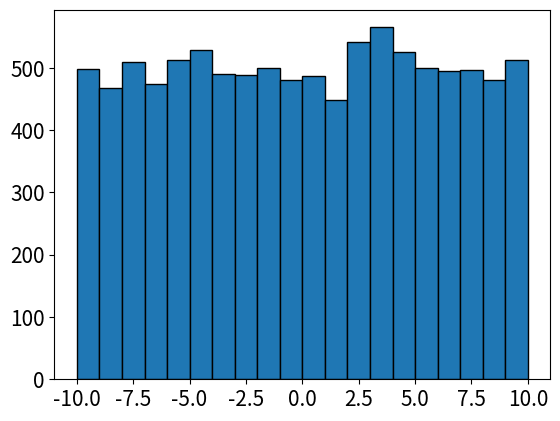

Source code (Python):


import math

class BaseGenerator:
    def __init__(self, seed):
        self.seed = seed

    def next(self):
        raise NotImplementedError

    def generate(self, n):
        return [self.next() for _ in range(n)]


class UniformRandomNumberGenerator(BaseGenerator):
    def __init__(self, low, high, *, a=1664525, c=1013904223, m=2**32, seed=123):
        super().__init__(seed)
        # normalization with modulus of generator
        self.low = low
        self.high = high

        self.multiplier = a
        self.increment = c
        self.modulus = m

    def next(self):
        new_seed = (self.multiplier * self.seed + self.increment) % self.modulus
        self.seed = new_seed

        # shrink to [0, 1]
        random_number_between_0_and_1 = new_seed / self.modulus
        # scale to [low, high]
        uniform_number = self.low + (self.high - self.low) * random_number_between_0_and_1
        return uniform_number


class ExponentialRandomNumberGenerator(BaseGenerator):
    def __init__(self, rate, *, a=1664525, c=1013904223, m=2**32, seed=123):
        super().__init__(seed)
        self.rate = rate
        self.uniform_generator = UniformRandomNumberGenerator(0, 1, a=a, c=c, m=m, seed=seed)

    def next(self):
        # inverse transform sampling
        # F(x) = 1 - e^(-lambda * x)
        # x = F_inv(y) <-->  x = -ln(1 - y) / lambda
        # y is our uniform variable
        return -math.log(1 - self.uniform_generator.next()) / self.rate

# PROBLEM-TEST
seed = 200
rate = 0.5
low = 1
high = 10
rate = 0.4
generate_sample = 50

uniform_generator = UniformRandomNumberGenerator(low, high, seed=seed)
exponential_generator = ExponentialRandomNumberGenerator(rate, seed=seed)
uniform_generator.generate(generate_sample), exponential_generator.generate(generate_sample)

# SELF-CHECK
# plot your distribution here

generator_config = {
    'a': 1664525,
    'c': 101390,
    'm': 2**32,
    'seed': 123
}

uniform_generator = UniformRandomNumberGenerator(low = -10, high = 10,**generator_config)
#normal_generator = NormalRandomNumberGenerator(mean = 0, std_dev = 1, **generator_config)
import matplotlib.pyplot as plt
data = uniform_generator.generate(10000)

plt.hist(data,bins=20,edgecolor='k')
plt.xticks(fontsize=15)
plt.yticks(fontsize=15)
plt.show()